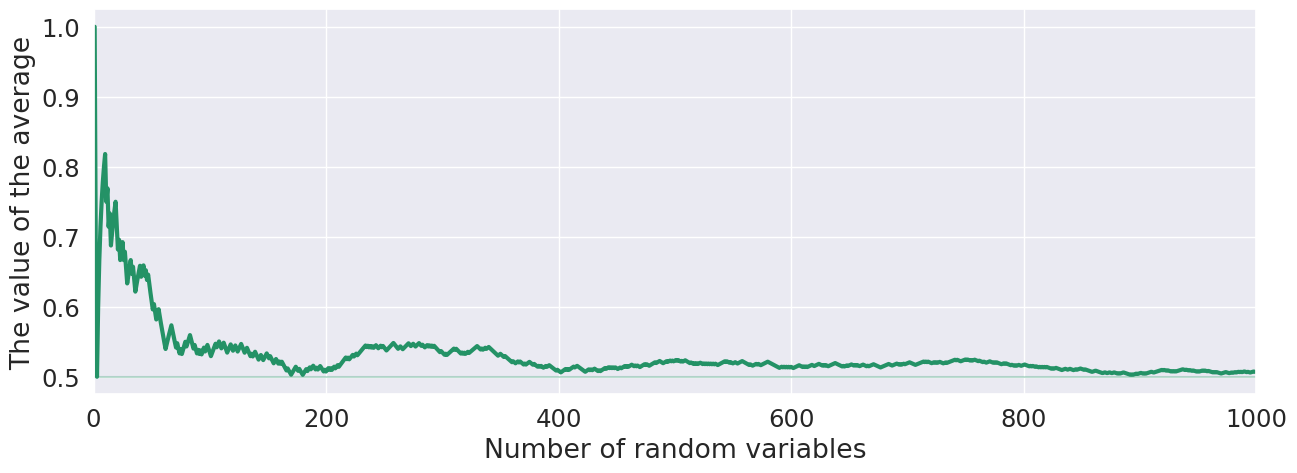
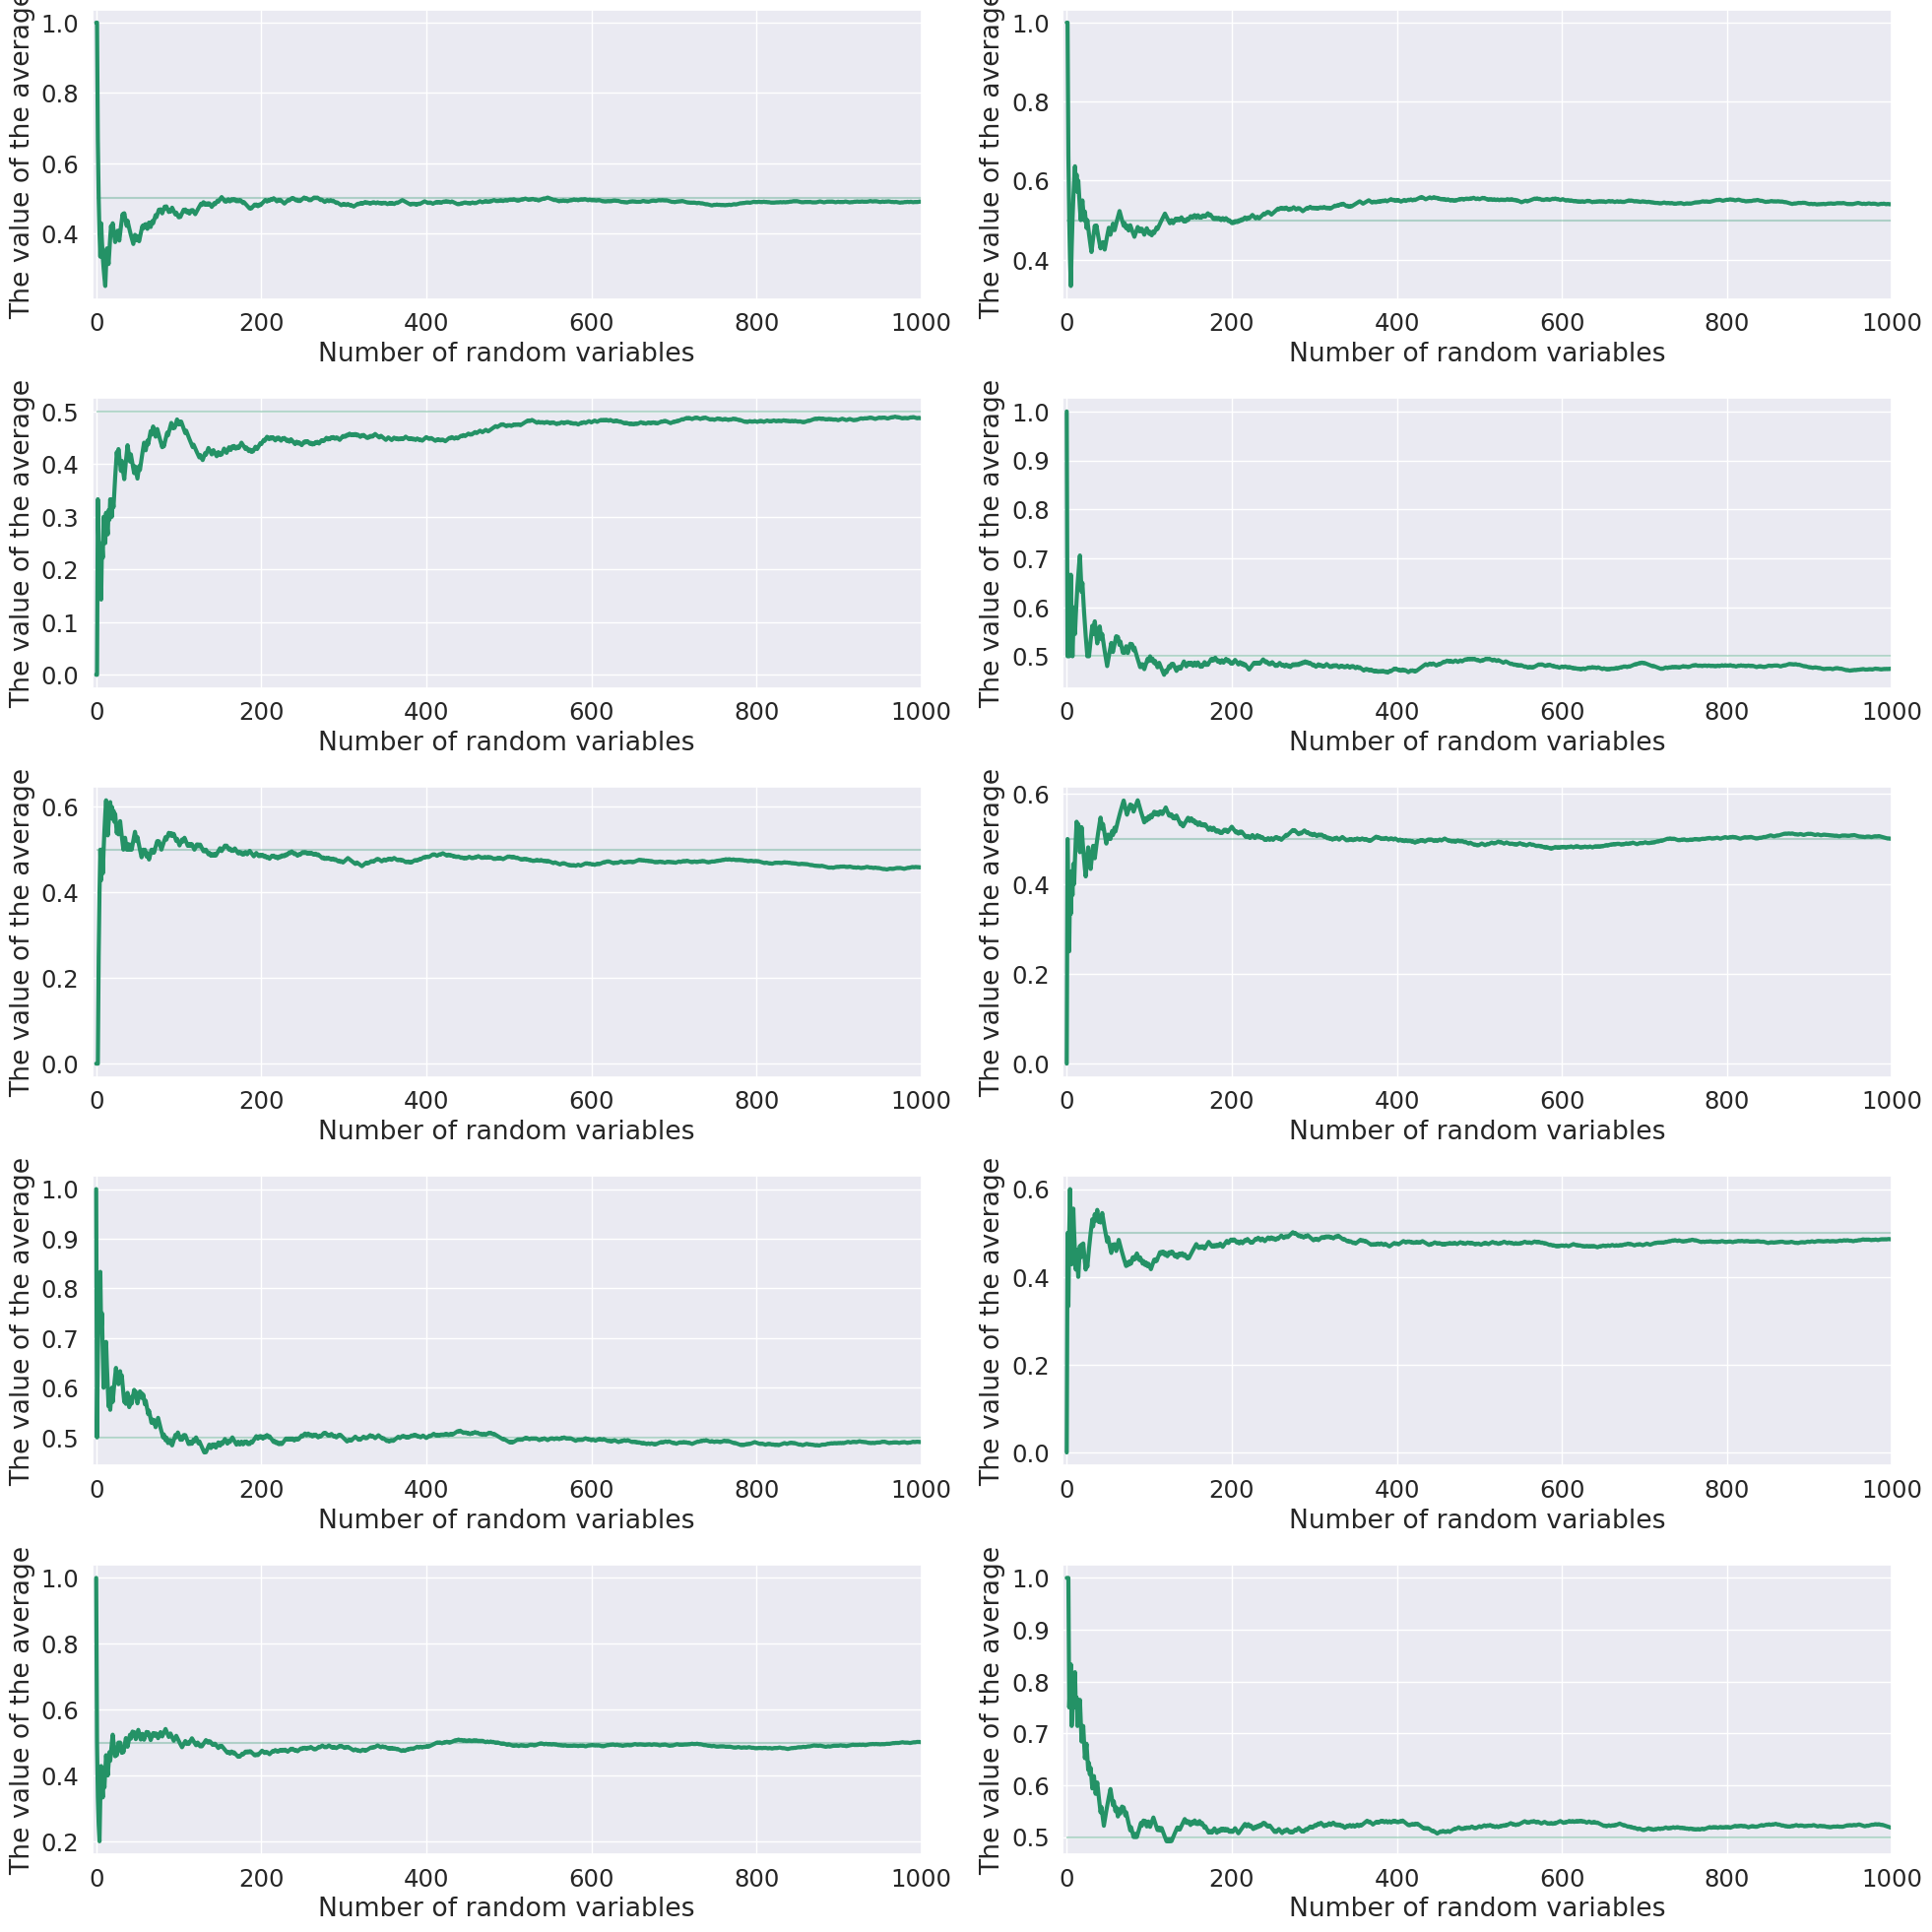
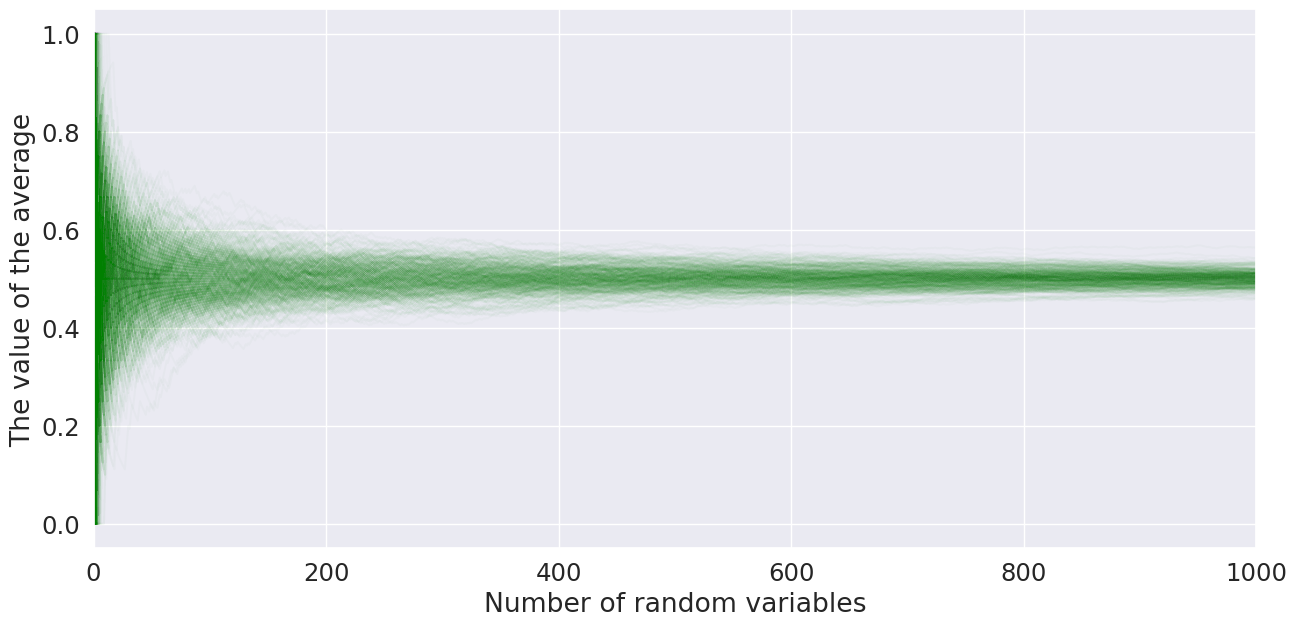
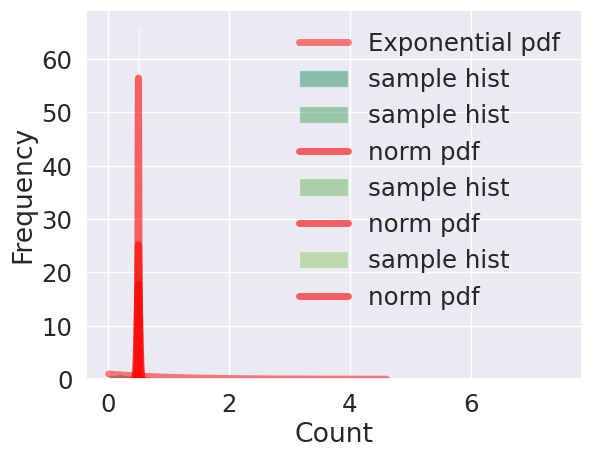

The script that saved these images, in order:
import scipy.stats as sps
import numpy as np

p = 0.5
size = 100000

x = sps.bernoulli.rvs(p, size=size)

# Very bad way
# Only for studying purposes
def get_value_prob(value: int, x: np.ndarray) -> float:
        return np.sum(x == value) / len(x)


def calc_expectation(x: np.ndarray) -> float:
    E = 0.
    for value in set(x.tolist()):
        E += value * get_value_prob(value, x)
    return E


def calc_variance(x: np.ndarray) -> float:
    var = 0.
    E = calc_expectation(x)
    for value in set(x.tolist()):
        var += (value - E)**2 * get_value_prob(value, x)
    return var

print(f"Expected Value: {calc_expectation(x)}\nVariance: {calc_variance(x)}")

a = 3
b = 4
p1 = 0.1
p2 = 0.3
size = 100000
x1 = sps.bernoulli.rvs(p1, size=size)
x2 = sps.bernoulli.rvs(p2, size=size)
x = a * x1 + b * x2

print(f"E(X) = {calc_expectation(x)}"\
     f"\naE(X1) + bE(X2) = {a*calc_expectation(x1) + b*calc_expectation(x2)}"\
     f"\na*p1 + b*p2 = {a*p1 + b*p2}"
)
print("-"*25)
print(f"E(X1*X2) = {calc_expectation(x1 * x2)}"\
     f"\nE(X1)E(X2) = {calc_expectation(x1)*calc_expectation(x2)}")

print(f"D(aX1) = {calc_variance(a * x1)}\n"\
      f"a**2D(X1) = {a**2 * calc_variance(x1)}")
print("-"*25)
print(f"D(X1) = {calc_variance(x1)}\nD(X1 + b) = {calc_variance(x1 + b)}")
print("-"*25)
print(f"D(X1+X2) = {calc_variance(x1+x2)}"\
      f"\nD(X1)+D(X2) = {calc_variance(x1) + calc_variance(x2)}")
print("-"*25)
print(f"D(X1 + sin(X1)) = {calc_variance(x1 + np.sin(x1))}\n"\
      f"D(X1) + D(sin(X1)) = {calc_variance(x1) + calc_variance(np.sin(x1))}")

n = 10
p = 0.5
x = sps.binom.rvs(n, p, size=size)

print(f"np = {n*p}; np(1 - p) = {n * p * (1 - p)}\n"\
      f"E(X) = {x.mean()}\n"\
      f"D(X) = {x.var()}"
)

import seaborn as sns
import matplotlib.pyplot as plt

sns.set(font_scale=1.6, palette='summer')
%matplotlib inline

size = 1000
samples = sps.bernoulli(p=0.5).rvs(size=size)
cum_means = samples.cumsum() / (np.arange(size) + 1)

plt.figure(figsize=(15, 5))
plt.plot(cum_means, lw=3)
plt.hlines(0.5, 0, size, alpha=0.3)
plt.xlabel('Number of random variables')
plt.ylabel('The value of the average')
plt.xlim((0, size));

plt.figure(figsize=(20, 20))

for i in range(10):

    samples = sps.bernoulli(p=0.5).rvs(size=size)
    cum_means = samples.cumsum() / (np.arange(size) + 1)
    
    plt.subplot(5, 2, i+1)
    plt.plot(cum_means, lw=3)
    plt.hlines(0.5, 0, size, alpha=0.3)
    plt.xlabel('Number of random variables')
    plt.ylabel('The value of the average')
    plt.xlim((-5, size))
    
plt.tight_layout()

size = 1000 
samples_count = 500

samples = sps.bernoulli(p=0.5).rvs(size=(samples_count, size))
cum_means = samples.cumsum(axis=1) / (np.arange(size) + 1)

plt.figure(figsize=(15, 7))

for i in range(samples_count):
    plt.plot(np.arange(size) + 1, cum_means[i], color='green', alpha=0.02)

plt.xlabel('Number of random variables')
plt.ylabel('The value of the average')
plt.xlim((0, size));

sample = sps.expon.rvs(size=1000)
fig, ax = plt.subplots(1, 1)

x = np.linspace(
    sps.expon.ppf(0.01),
    sps.expon.ppf(0.99), 
    100
)

ax.plot(x, sps.expon.pdf(x), 'r-', lw=5, alpha=0.5, label='Exponential pdf')
ax.hist(
    sample,
    bins=100,
    density=True,
    histtype='stepfilled',
    alpha=0.5,
    label='sample hist'
)

plt.xlabel('Count')
plt.ylabel('Frequency')
ax.legend(loc='best', frameon=False)
plt.show()

sample_sizes = [500, 1000, 5000]
sample_count = 1000
lambd = 2.

for size in sample_sizes:
    print(f"Sample size: {size}")
    samples = [
        sps.expon.rvs(size=size, scale=1./lambd).mean()
        for _ in range(sample_count)
    ]
    
    plt.hist(
        samples, bins=size//100, 
        density=True, histtype='stepfilled', 
        alpha=0.5, label='sample hist'
    )
    
    mu = lambd**(-1)
    sigma = (lambd**(-2)/size)**0.5
    x = np.linspace(min(samples),
                    max(samples), 100)
    
    plt.plot(x, sps.norm.pdf(x, loc=mu, scale=sigma),
             'r-', lw=5, alpha=0.6, label='norm pdf')
    
    plt.xlabel('Count')
    plt.ylabel('Frequency')
    plt.legend(loc='best', frameon=False)
    plt.show()

sps.kstest(sps.norm.rvs(size=100), cdf=sps.norm.cdf)

# sps.kstest?

def reject_or_nor(pval: float, alpha: float = 0.05):
    print(f"P-value = {pval}")
    if pval < alpha:
        print(f"The null hypothesis is rejected at"
              f"the chosen level of significance {alpha}")
    else:
        print(f"The null hypothesis is NOT rejected at" 
              f"the chosen level of significance {alpha}")

# shouldn't be rejected:
pval = sps.kstest(sps.norm.rvs(size=100), cdf=sps.norm.cdf).pvalue
reject_or_nor(pval)

# should be rejected:
pval = sps.kstest(sps.norm(loc=10).rvs(size=100), cdf=sps.norm.cdf).pvalue
reject_or_nor(pval)


# should be rejected:
pval = sps.kstest(sps.uniform.rvs(size=100), cdf=sps.norm.cdf).pvalue
reject_or_nor(pval)


# shouldn't be rejected:
pval = sps.shapiro(sps.norm.rvs(size=100)).pvalue
reject_or_nor(pval)

# shouldn't be rejected:
pval = sps.shapiro(sps.norm(loc=20, scale=100).rvs(size=100)).pvalue
reject_or_nor(pval)


# should be rejected:
pval = sps.shapiro(sps.uniform.rvs(size=100)).pvalue
reject_or_nor(pval)

# should be rejected
sample_1 = sps.norm(loc=0).rvs(size=100)
sample_2 = sps.norm(loc=1).rvs(size=150)
pval = sps.ttest_ind(sample_1, sample_2).pvalue
reject_or_nor(pval)

# should be rejected, but sometimes....
sample_1 = sps.norm(loc=0).rvs(size=50)
sample_2 = sps.norm(loc=1, scale=7).rvs(size=100)
pval = sps.ttest_ind(sample_1, sample_2, equal_var=False).pvalue

reject_or_nor(pval)

# shouldn't be rejected
sample_1 = sps.norm(loc=0).rvs(size=100)
sample_2 = sample_1 + sps.norm(loc=0, scale=0.5).rvs(size=100)
pval = sps.ttest_rel(sample_1, sample_2).pvalue
reject_or_nor(pval)

# should be rejected
sample_1 = sps.norm(loc=0).rvs(size=100)
sample_2 = sample_1 + sps.norm(loc=1, scale=0.5).rvs(size=100)
pval = sps.ttest_rel(sample_1, sample_2).pvalue
reject_or_nor(pval)